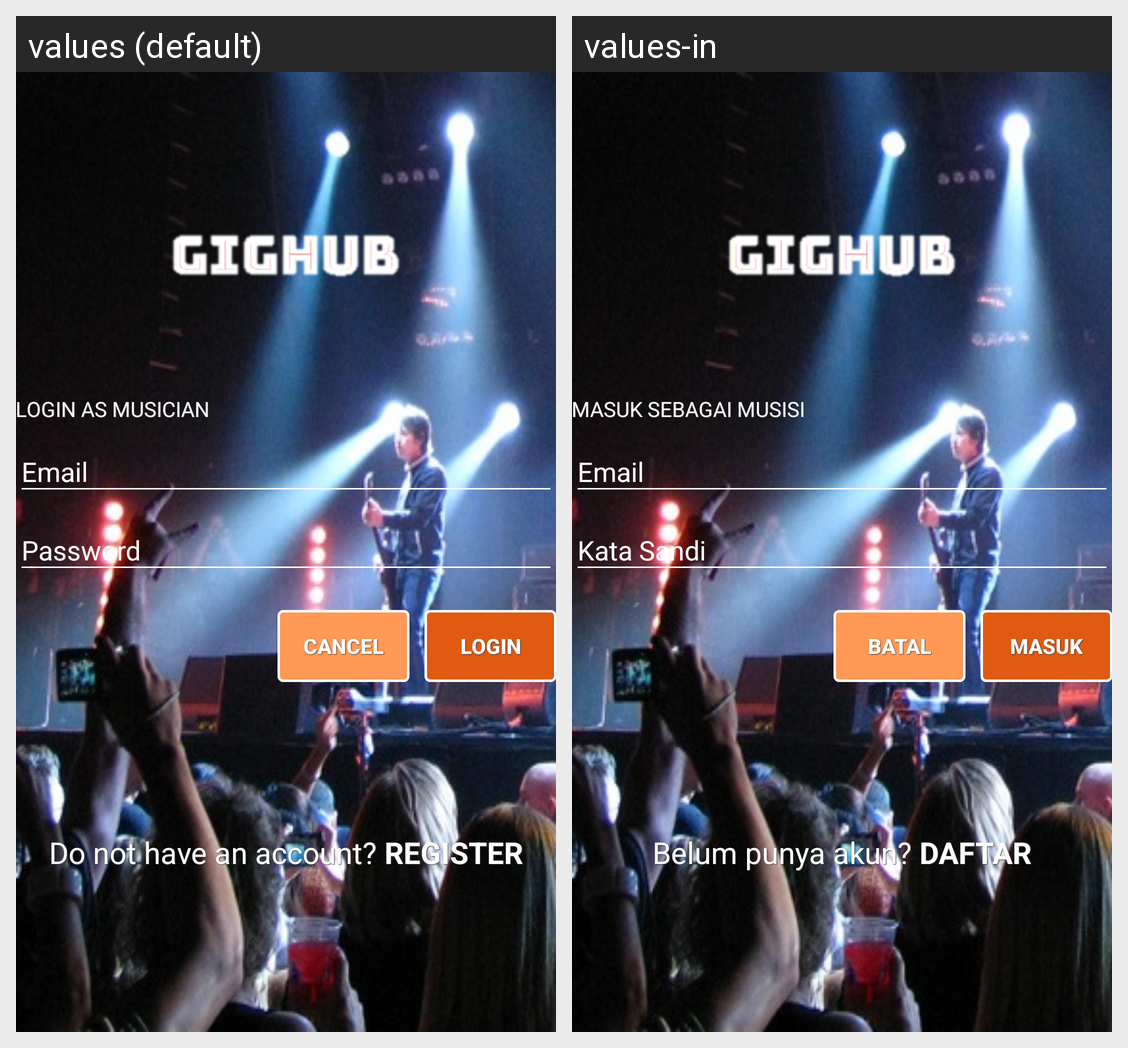

Strings drawn on this Android screen and how each of the app's shown locales translates them:
Android screen res/layout/activity_login_as_musician.xml rendered under 2 locales, left to right: values (default), values-in. Device: Nexus 5 (rendered at 1080×1920; each locale shown at half size, 540×960, under a caption strip naming it); theme AppTheme.NoActionBar.
Strings drawn on this screen, with the default value and each locale's value (text and hints the layout hard-codes, and strings that could not be matched under every locale, appear in the picture but are not listed):

login_as_musician
  values: Login As Musician
  values-in: Masuk Sebagai Musisi

cancel
  values: cancel
  values-in: Batal

login
  values: login
  values-in: Masuk

dont_have_an_account
  values: Do not have an account?
  values-in: Belum punya akun?

register
  values: Register
  values-in: Daftar
